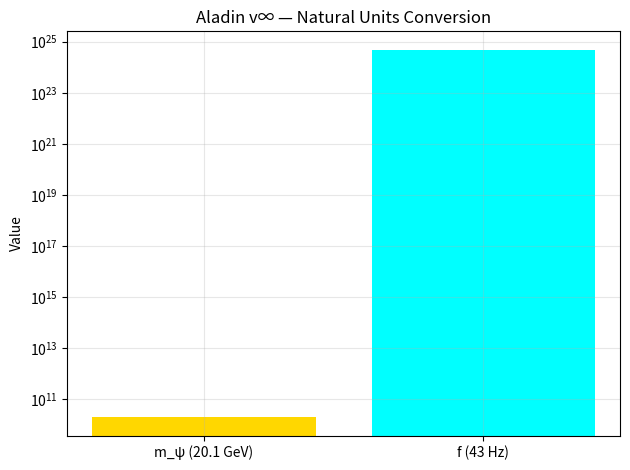

This chart was generated by the following Python code: (Note: this script raises an exception after producing the figure.)
import numpy as np
import matplotlib.pyplot as plt

m_psi = 20.1e9  # eV
hbar = 6.582e-16
f = m_psi / hbar / (2 * np.pi)

plt.bar(['m_ψ (20.1 GeV)', 'f (43 Hz)'], [m_psi, f], color=['gold', 'cyan'])
plt.yscale('log')
plt.ylabel('Value')
plt.title('Aladin v∞ — Natural Units Conversion')
plt.grid(alpha=0.3)
plt.tight_layout()
plt.savefig('/content/natural_units_conversion.png', dpi=300)
